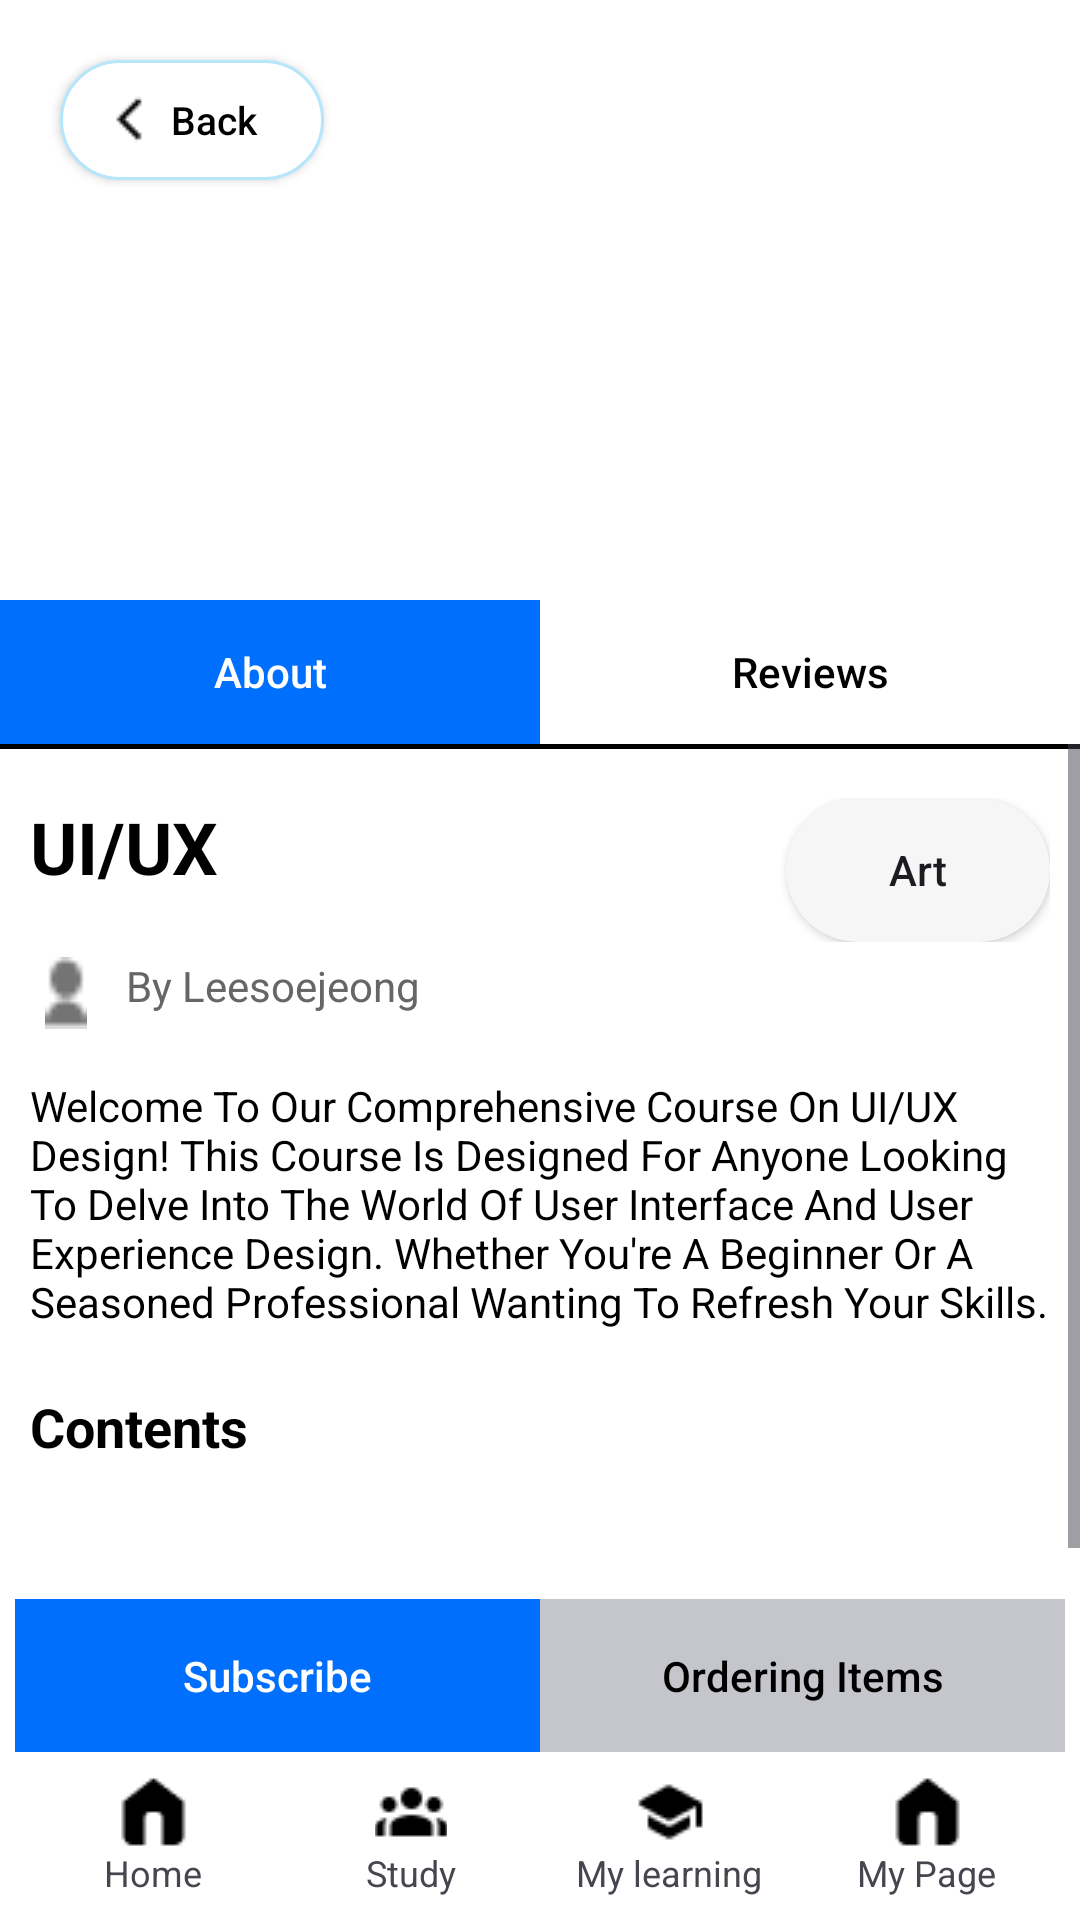

The Android layout XML behind this screen, and the referenced resources:
<!-- AndroidManifest.xml: application theme Theme.TermProject -->
<!-- res/layout/lecture_8.xml -->
<RelativeLayout xmlns:android="http://schemas.android.com/apk/res/android"
    android:layout_width="match_parent"
    android:layout_height="match_parent"
    android:background="#FFFFFF">

    
    <RelativeLayout
        android:id="@+id/imageSection"
        android:layout_width="match_parent"
        android:layout_height="200dp"
        android:layout_alignParentTop="true">

        <ImageView
            android:id="@+id/course_image"
            android:layout_width="match_parent"
            android:layout_height="match_parent"
            android:scaleType="centerCrop"/>

        <android.widget.Button
            android:id="@+id/button_back"
            android:layout_width="wrap_content"
            android:layout_height="40dp"
            android:layout_alignParentStart="true"
            android:layout_alignParentTop="true"
            android:layout_marginStart="20dp"
            android:layout_marginTop="20dp"
            android:background="@drawable/custom_writing_button"
            android:drawableLeft="@drawable/ic_back"
            android:paddingLeft="15dp"
            android:paddingRight="17dp"
            android:text="Back"
            android:textAllCaps="false"
            android:textColor="#000000"
            android:textSize="13dp" />
    </RelativeLayout>

    
    <LinearLayout
        android:id="@+id/tab_layout"
        android:layout_width="match_parent"
        android:layout_height="wrap_content"
        android:layout_below="@id/imageSection"
        android:orientation="horizontal"
        android:weightSum="2">

        <android.widget.Button
            android:id="@+id/tab_about"
            android:layout_width="0dp"
            android:layout_height="wrap_content"
            android:layout_weight="1"
            android:text="About"
            android:textAllCaps="false"
            android:textColor="#FFFFFF"
            android:background="@color/colorPrimary" />

        <android.widget.Button
            android:id="@+id/tab_reviews"
            android:layout_width="0dp"
            android:layout_height="wrap_content"
            android:layout_weight="1"
            android:text="Reviews"
            android:textAllCaps="false"
            android:textColor="#000000"
            android:background="@color/white" />
    </LinearLayout>

    
    <View
        android:layout_width="match_parent"
        android:layout_height="1.5dp"
        android:layout_below="@id/tab_layout"
        android:background="#000000"/>

    
    <ScrollView
        android:layout_width="match_parent"
        android:layout_height="0dp"
        android:layout_above="@+id/button_layout"
        android:layout_below="@id/tab_layout"
        android:layout_marginTop="0dp"
        android:layout_marginBottom="0dp"
        android:fillViewport="true">

        <RelativeLayout
            android:id="@+id/title_content_section"
            android:layout_width="match_parent"
            android:layout_height="wrap_content"
            android:layout_marginTop="18dp"
            android:paddingLeft="10dp"
            android:paddingRight="10dp">

            
            <RelativeLayout
                android:id="@+id/course_title_selection"
                android:layout_width="match_parent"
                android:layout_height="wrap_content">

                <TextView
                    android:id="@+id/course_title"
                    android:layout_width="wrap_content"
                    android:layout_height="wrap_content"
                    android:layout_alignParentStart="true"
                    android:text="UI/UX"
                    android:textColor="#000000"
                    android:textSize="24sp"
                    android:textStyle="bold" />

                <android.widget.Button
                    android:id="@+id/category_art"
                    android:layout_width="wrap_content"
                    android:layout_height="wrap_content"
                    android:layout_alignParentEnd="true"
                    android:background="@drawable/unselected_button"
                    android:paddingHorizontal="15dp"
                    android:paddingVertical="5dp"
                    android:text="Art"
                    android:textAllCaps="false"
                    android:textSize="14sp" />
            </RelativeLayout>

            
            <LinearLayout
                android:id="@+id/course_author_layout"
                android:layout_width="wrap_content"
                android:layout_height="wrap_content"
                android:layout_below="@id/course_title_selection"
                android:layout_marginTop="5dp"
                android:orientation="horizontal">

                <ImageView
                    android:id="@+id/author_icon"
                    android:layout_width="24dp"
                    android:layout_height="24dp"
                    android:layout_marginEnd="8dp"
                    android:src="@drawable/lecturer" />

                <TextView
                    android:id="@+id/course_author"
                    android:layout_width="wrap_content"
                    android:layout_height="wrap_content"
                    android:text="By Leesoejeong"
                    android:textColor="#666666"
                    android:textSize="14sp" />
            </LinearLayout>

            
            <TextView
                android:id="@+id/course_description"
                android:layout_width="wrap_content"
                android:layout_height="wrap_content"
                android:layout_below="@id/course_author_layout"
                android:layout_marginTop="16dp"
                android:text="Welcome To Our Comprehensive Course On UI/UX Design! This Course Is Designed For Anyone Looking To Delve Into The World Of User Interface And User Experience Design. Whether You're A Beginner Or A Seasoned Professional Wanting To Refresh Your Skills."
                android:textColor="#000000"
                android:textSize="14sp" />

            
            <TextView
                android:id="@+id/course_contents"
                android:layout_width="wrap_content"
                android:layout_height="wrap_content"
                android:layout_below="@id/course_description"
                android:layout_marginTop="20dp"
                android:text="Contents"
                android:textColor="#000000"
                android:textSize="18sp"
                android:textStyle="bold" />

            
            <LinearLayout
                android:id="@+id/content_list"
                android:layout_width="match_parent"
                android:layout_height="wrap_content"
                android:layout_below="@id/course_contents"
                android:layout_marginTop="8dp"
                android:orientation="vertical">
            </LinearLayout>
        </RelativeLayout>
    </ScrollView>

    <LinearLayout
        android:id="@+id/button_layout"
        android:layout_width="match_parent"
        android:layout_height="wrap_content"
        android:orientation="horizontal"
        android:weightSum="2"
        android:layout_above="@id/bottomNavBar"
        android:layout_marginStart="5dp"
        android:layout_marginEnd="5dp">

        <android.widget.Button
            android:id="@+id/subscribe_button"
            android:layout_width="0dp"
            android:layout_height="wrap_content"
            android:text="Subscribe"
            android:background="@color/colorPrimary"
            android:textColor="#FFFFFF"
            android:textAllCaps="false"
            android:layout_weight="1"
            android:padding="16dp"/>

        <android.widget.Button
            android:id="@+id/ordering_items_button"
            android:layout_width="0dp"
            android:layout_height="wrap_content"
            android:text="Ordering Items"
            android:background="@color/gray"
            android:textColor="#000000"
            android:textAllCaps="false"
            android:layout_weight="1"
            android:padding="16dp"/>
    </LinearLayout>

    
    <LinearLayout
        android:id="@+id/bottomNavBar"
        android:layout_width="match_parent"
        android:layout_height="56dp"
        android:layout_alignParentBottom="true"
        android:background="#FFFFFF"
        android:orientation="horizontal"
        android:padding="8dp"
        android:weightSum="4">

        
        <LinearLayout
            android:layout_width="0dp"
            android:layout_height="wrap_content"
            android:layout_weight="1"
            android:gravity="center"
            android:orientation="vertical">

            <ImageButton
                android:id="@+id/homeIcon"
                android:layout_width="24dp"
                android:layout_height="24dp"
                android:background="@null"
                android:src="@drawable/ic_home" />

            <TextView
                android:layout_width="wrap_content"
                android:layout_height="wrap_content"
                android:text="Home"
                android:textSize="12sp" />
        </LinearLayout>

        
        <LinearLayout
            android:layout_width="0dp"
            android:layout_height="wrap_content"
            android:layout_weight="1"
            android:gravity="center"
            android:orientation="vertical">

            <ImageButton
                android:id="@+id/studyIcon"
                android:layout_width="24dp"
                android:layout_height="24dp"
                android:background="@null"
                android:src="@drawable/ic_study" />

            <TextView
                android:layout_width="wrap_content"
                android:layout_height="wrap_content"
                android:text="Study"
                android:textSize="12sp" />
        </LinearLayout>

        
        <LinearLayout
            android:layout_width="0dp"
            android:layout_height="wrap_content"
            android:layout_weight="1"
            android:gravity="center"
            android:orientation="vertical">

            <ImageButton
                android:id="@+id/marketIcon"
                android:layout_width="24dp"
                android:layout_height="24dp"
                android:background="@null"
                android:src="@drawable/ic_learning" />

            <TextView
                android:layout_width="wrap_content"
                android:layout_height="wrap_content"
                android:text="My learning"
                android:textSize="12sp" />
        </LinearLayout>

        
        <LinearLayout
            android:layout_width="0dp"
            android:layout_height="wrap_content"
            android:layout_weight="1"
            android:gravity="center"
            android:orientation="vertical">

            <ImageButton
                android:id="@+id/myPageIcon"
                android:layout_width="24dp"
                android:layout_height="24dp"
                android:background="@null"
                android:src="@drawable/ic_home" />

            <TextView
                android:layout_width="wrap_content"
                android:layout_height="wrap_content"
                android:text="My Page"
                android:textSize="12sp" />
        </LinearLayout>
    </LinearLayout>
</RelativeLayout>
<!-- resources referenced by this layout -->
<resources>
  <color name="colorPrimary">#006FFD</color>
  <color name="gray">#C5C6CC</color>
  <color name="white">#FFFFFFFF</color>
  <!-- drawable custom_writing_button (drawable) -->
  <?xml version="1.0" encoding="utf-8"?>
  <shape xmlns:android="http://schemas.android.com/apk/res/android">
      <solid android:color="#FFFFFF" />
      <corners android:radius="30dp" />
      <stroke android:color="@color/signiture_color" />
      <stroke android:width="1dp" />
  </shape>
  <!-- drawable ic_back: png bitmap (drawable, 187 bytes) -->
  <!-- drawable ic_home: png bitmap (drawable, 299 bytes) -->
  <!-- drawable ic_learning: png bitmap (drawable, 298 bytes) -->
  <!-- drawable ic_study: png bitmap (drawable, 364 bytes) -->
  <!-- drawable lecturer: png bitmap (drawable, 302 bytes) -->
  <!-- drawable unselected_button (drawable) -->
  <?xml version="1.0" encoding="utf-8"?>
  <shape xmlns:android="http://schemas.android.com/apk/res/android">
      <solid android:color="#F6F6F6" /> 
      <corners android:radius="30dp" /> 
      <padding android:left="16dp" android:right="16dp" android:top="8dp" android:bottom="8dp"/>
  </shape>
  <style name="Theme.TermProject" parent="Base.Theme.TermProject" />
  <color name="signiture_color">#B6E6FC</color>
  <style name="Base.Theme.TermProject" parent="Theme.Material3.DayNight.NoActionBar">
          
          
          <item name="colorPrimary">#000000</item>
          <item name="colorPrimaryDark">#000000</item>
      </style>
</resources>
